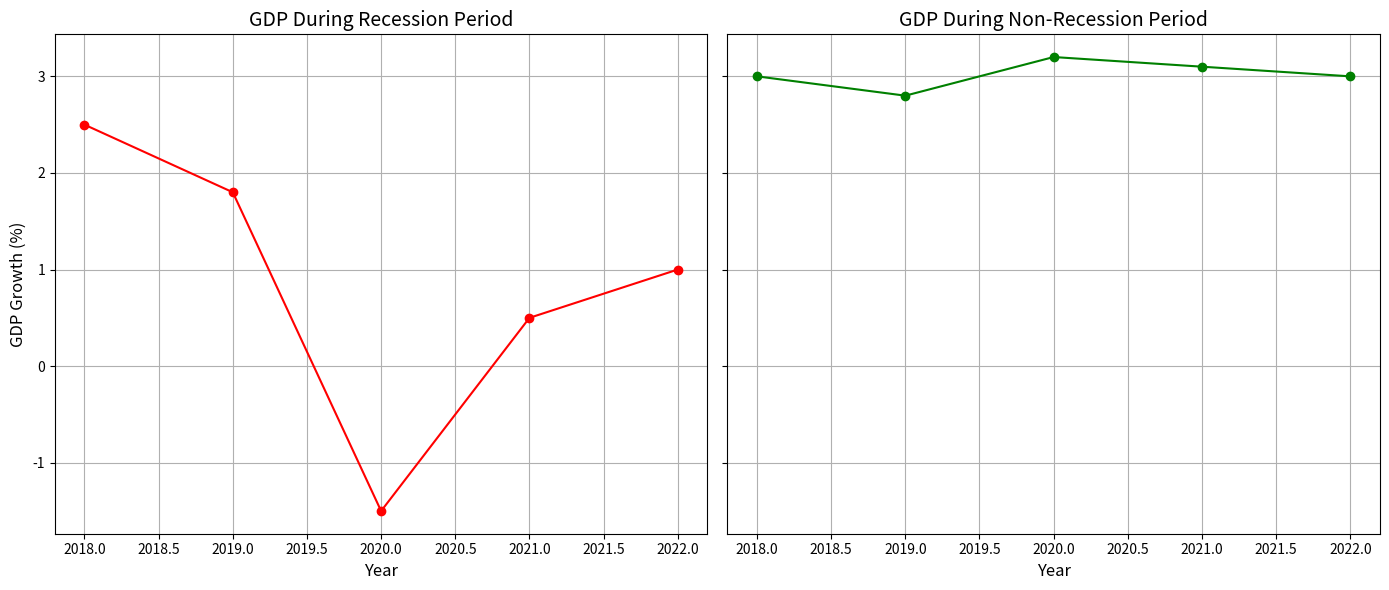

Python code for this plot:
import pandas as pd
import matplotlib.pyplot as plt

# Sample data
data = {
    'Year': [2018, 2019, 2020, 2021, 2022],
    'GDP_Recession': [2.5, 1.8, -1.5, 0.5, 1.0],
    'GDP_NonRecession': [3.0, 2.8, 3.2, 3.1, 3.0]
}

# Create a DataFrame
df = pd.DataFrame(data)

# Create subplots
fig, ax = plt.subplots(1, 2, figsize=(14, 6), sharey=True)

# Plot GDP during recession
ax[0].plot(df['Year'], df['GDP_Recession'], marker='o', color='r')
ax[0].set_title('GDP During Recession Period', fontsize=14)
ax[0].set_xlabel('Year', fontsize=12)
ax[0].set_ylabel('GDP Growth (%)', fontsize=12)
ax[0].grid(True)

# Plot GDP during non-recession
ax[1].plot(df['Year'], df['GDP_NonRecession'], marker='o', color='g')
ax[1].set_title('GDP During Non-Recession Period', fontsize=14)
ax[1].set_xlabel('Year', fontsize=12)
ax[1].grid(True)

# Adjust layout
plt.tight_layout()
plt.show()